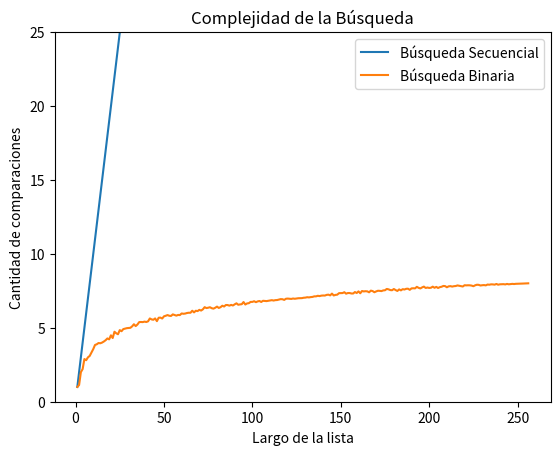

Write the Python code that produced this figure.
# plot_bbin_vs_bsec.py - Ejercicio 6.20
# https://programacionpython.ecyt.unsam.edu.ar/material/06_Organizacion_y_Complejidad/07_graficos_de_complejidad/
#
# Usando las funciones experimento_secuencial_promedio y experimento_binario_promedio,
# las cuales devuelven la cantidad de comparaciones que realizan en promedio
# la búsquedas secuencial y la búsqueda binaria sobre una lista pasada como parámetro, 
# graficamos los resultados de estos experimentos para listas de largo entre 1 y 256.

import random
import matplotlib.pyplot as plt
import numpy as np

def generar_lista(n, m):
    """ Devuelve una lista con k elementos de números
        entre 0 y m """
    l = random.sample(range(m), k = n)
    l.sort()
    return l


def generar_elemento(m):
    return random.randint(0, m-1)


def busqueda_secuencial(lista, x):
    """ Si x está en la lista devuelve el índice de su primera aparición, 
        de lo contrario devuelve -1. Además devuelve la cantidad de comparaciones
        que hace la función. """
    comps = 0 # inicializo en cero la cantidad de comparaciones
    pos = -1
    for i,z in enumerate(lista):
        comps += 1 # sumo la comparación que estoy por hacer
        if z == x:
            pos = i
            break
    return pos, comps


def busqueda_binaria(lista, x):
    """Búsqueda binaria"""
    comps = 0  # Contador de comprobaciones
    pos = -1  # Inicializo respuesta, el valor no fue encontrado
    izq = 0
    der = len(lista) - 1
    while izq <= der:
        comps += 1
        medio = (izq + der) // 2
        if lista[medio] == x:
            pos = medio      # Elemento encontrado!
        if lista[medio] > x:
            der = medio - 1  # Descarto mitad derecha
        else:                # if lista[medio] < x:
            izq = medio + 1  # descarto mitad izquierda
    return pos, comps


def experimento_secuencial_promedio(lista, m, k):
    """Devuelve el promedio de comprobaciones en búsqueda secuencial"""
    comps_tot = 0
    for i in range(k):
        x = generar_elemento(m)
        comps_tot += busqueda_secuencial(lista,x)[1]
    comps_prom = comps_tot / k
    return comps_prom


def experimento_binario_promedio(lista, m, k):
    """Devuelve el promedio de comprobaciones en búsqueda binaria"""
    comps_tot = 0
    for i in range(k):
        x = generar_elemento(m)
        comps_tot += busqueda_binaria(lista,x)[1]
    comps_prom = comps_tot / k
    return comps_prom


def graficar_bbin_vs_bseq(m, k):
    largos = np.arange(256) + 1  # Estos son los largos de listas que voy a usar
    # Promedio de comparaciones sobre una lista de largo i, para i entre 1 y 256.
    comps_sec_promedio = np.zeros(256)
    comps_bin_promedio = np.zeros(256)
    
    for i, n in enumerate(largos):
        lista = generar_lista(n, m)  # Genero lista de largo n
        comps_sec_promedio[i] = experimento_secuencial_promedio(lista, m, k)
        comps_bin_promedio[i] = experimento_binario_promedio(lista, m, k)

    plt.plot(largos,comps_sec_promedio, label = "Búsqueda Secuencial")
    plt.plot(largos,comps_bin_promedio, label = "Búsqueda Binaria")
    plt.xlabel("Largo de la lista")
    plt.ylabel("Cantidad de comparaciones")
    plt.title("Complejidad de la Búsqueda")
    plt.legend()  # Mostrar referencia de cada curva
    plt.ylim(0,25)
    plt.show()


if __name__ == "__main__":
    m = 10000  # Rango de números
    n = 100  # Cant. de elementos en lista de números random ordenada
    k = 1000  # Cantidad de experimentos
    graficar_bbin_vs_bseq(m, k)
